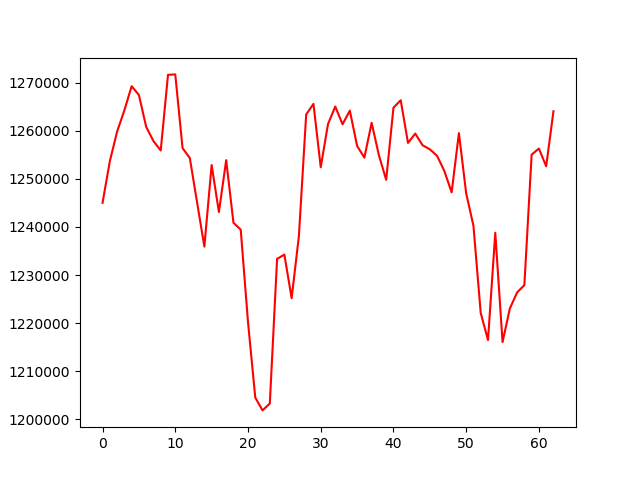

The data file committed next to this chart (first rows):
, 0
0, 1244995
1, 1253635
2, 1259795
3, 1264210
4, 1269238
5, 1267409
6, 1260786
7, 1257831
8, 1255876
9, 1271598
10, 1271685
11, 1256383
12, 1254300
13, 1245085
14, 1235904
15, 1252851
16, 1243093
17, 1253873
18, 1240868
19, 1239426
20, 1220231
21, 1204541
22, 1201874
23, 1203305
24, 1233355
25, 1234244
26, 1225194
27, 1238120
28, 1263363
29, 1265561
30, 1252401
31, 1261366
32, 1265015
33, 1261315
34, 1264161
35, 1256823
36, 1254385
37, 1261630
38, 1254872
39, 1249783
40, 1264763
41, 1266317
42, 1257444
43, 1259389
44, 1256968
45, 1256115
46, 1254769
47, 1251604
48, 1247175
49, 1259483
50, 1246965
51, 1240215
52, 1222105
53, 1216502
54, 1238784
55, 1216076
56, 1223020
57, 1226381
58, 1227901
59, 1255017
... 3 more rows
